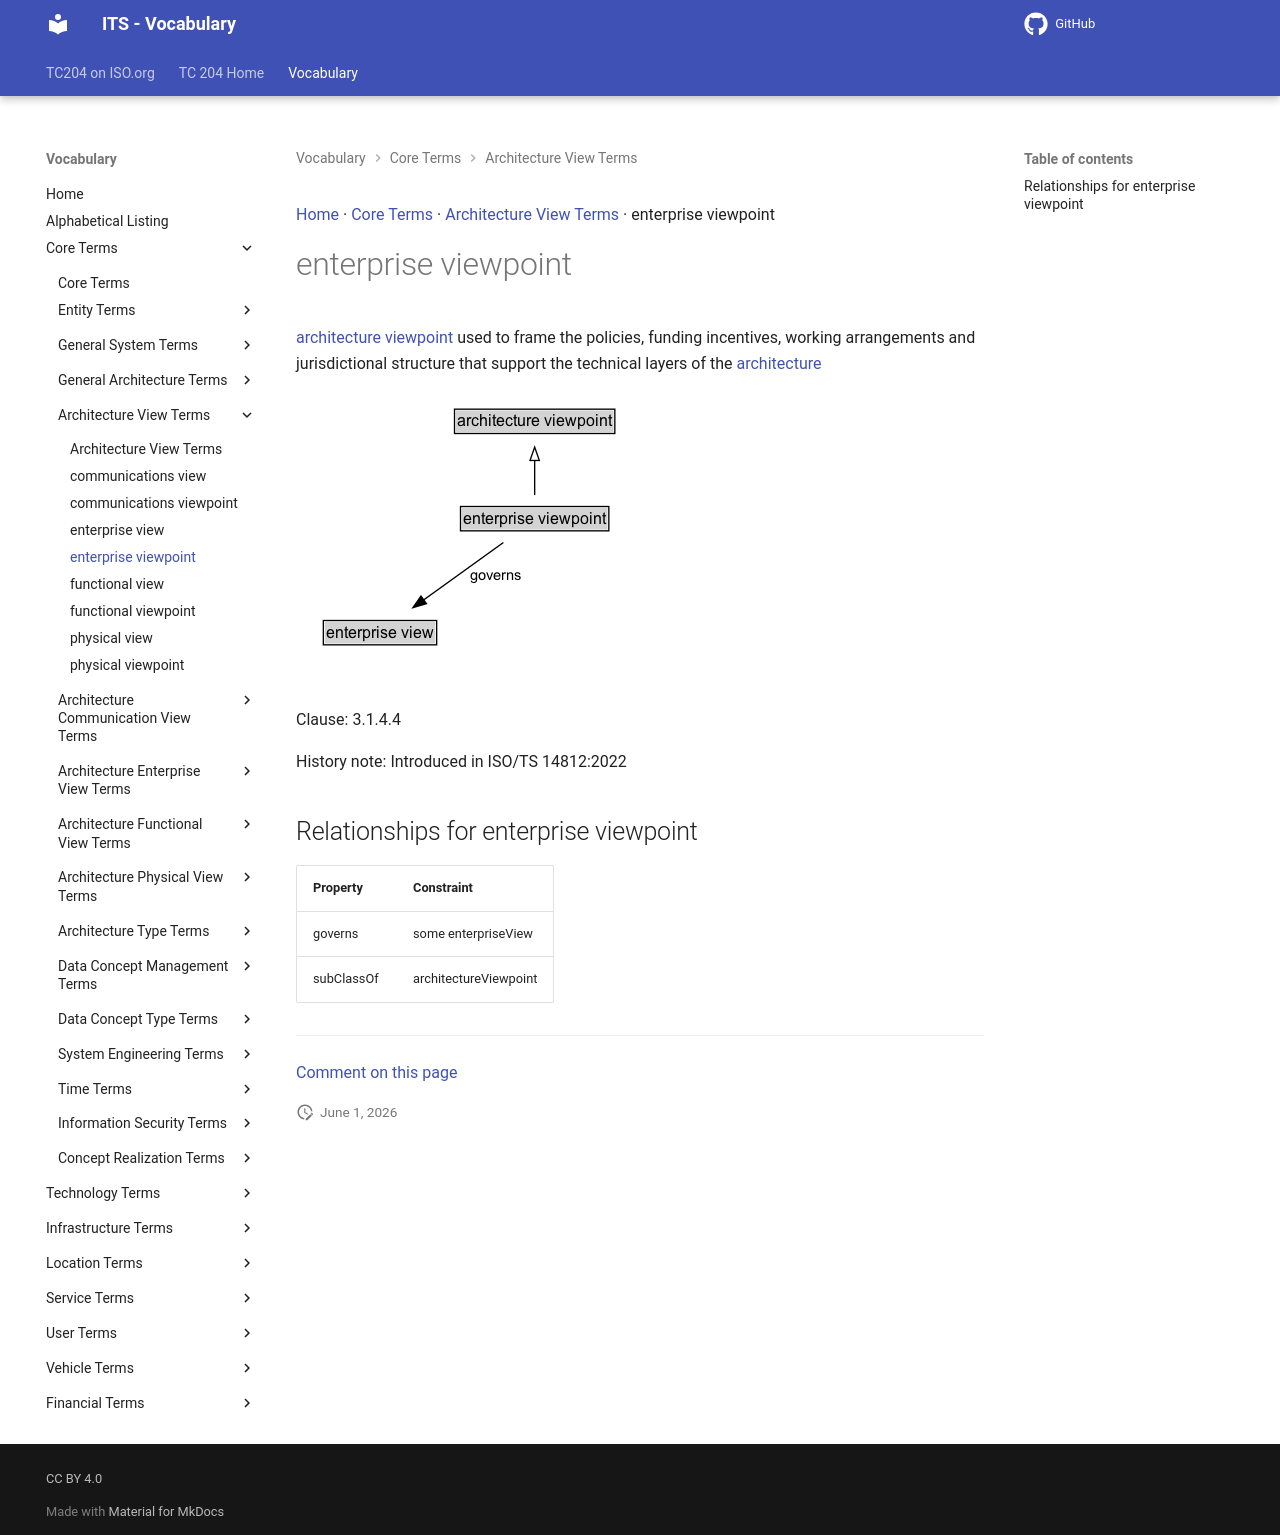

repository: ISO-TC204/iso14812 · page: v1.1.2-alpha.4/terms/enterprise viewpoint/index.html · generator: mkdocs

[Home](../index.md) · [Core Terms](groups/Core Terms.md) · [Architecture View Terms](patterns/Architecture View Terms.md) · enterprise viewpoint

# enterprise viewpoint

<div class="draft4-watermark" aria-hidden="true"></div>

[architecture viewpoint](architecture viewpoint.md) used to frame the policies, funding incentives, working arrangements and jurisdictional structure that support the technical layers of the [architecture](architecture.md)

<object type="image/svg+xml" data="../../diagrams/enterprise viewpoint.dot.svg">
    <img alt="enterprise viewpoint Diagram" src="../../diagrams/enterprise viewpoint.dot.png" /> <!-- Fallback for non-SVG browsers -->
</object>

Clause: 3.1.4.4

History note: Introduced in ISO/TS 14812:2022

## Relationships for enterprise viewpoint

| Property | Constraint |
| --- | --- |
| governs | some enterpriseView |
| subClassOf | architectureViewpoint |


---

[Comment on this page](https://github.com/ISO-TC204/iso14812/issues/new?template=page-feedback.yml&title=%5BPage+feedback%5D+enterprise+viewpoint&page-title=enterprise+viewpoint&page-path=terms%2Fenterprise+viewpoint.md)
